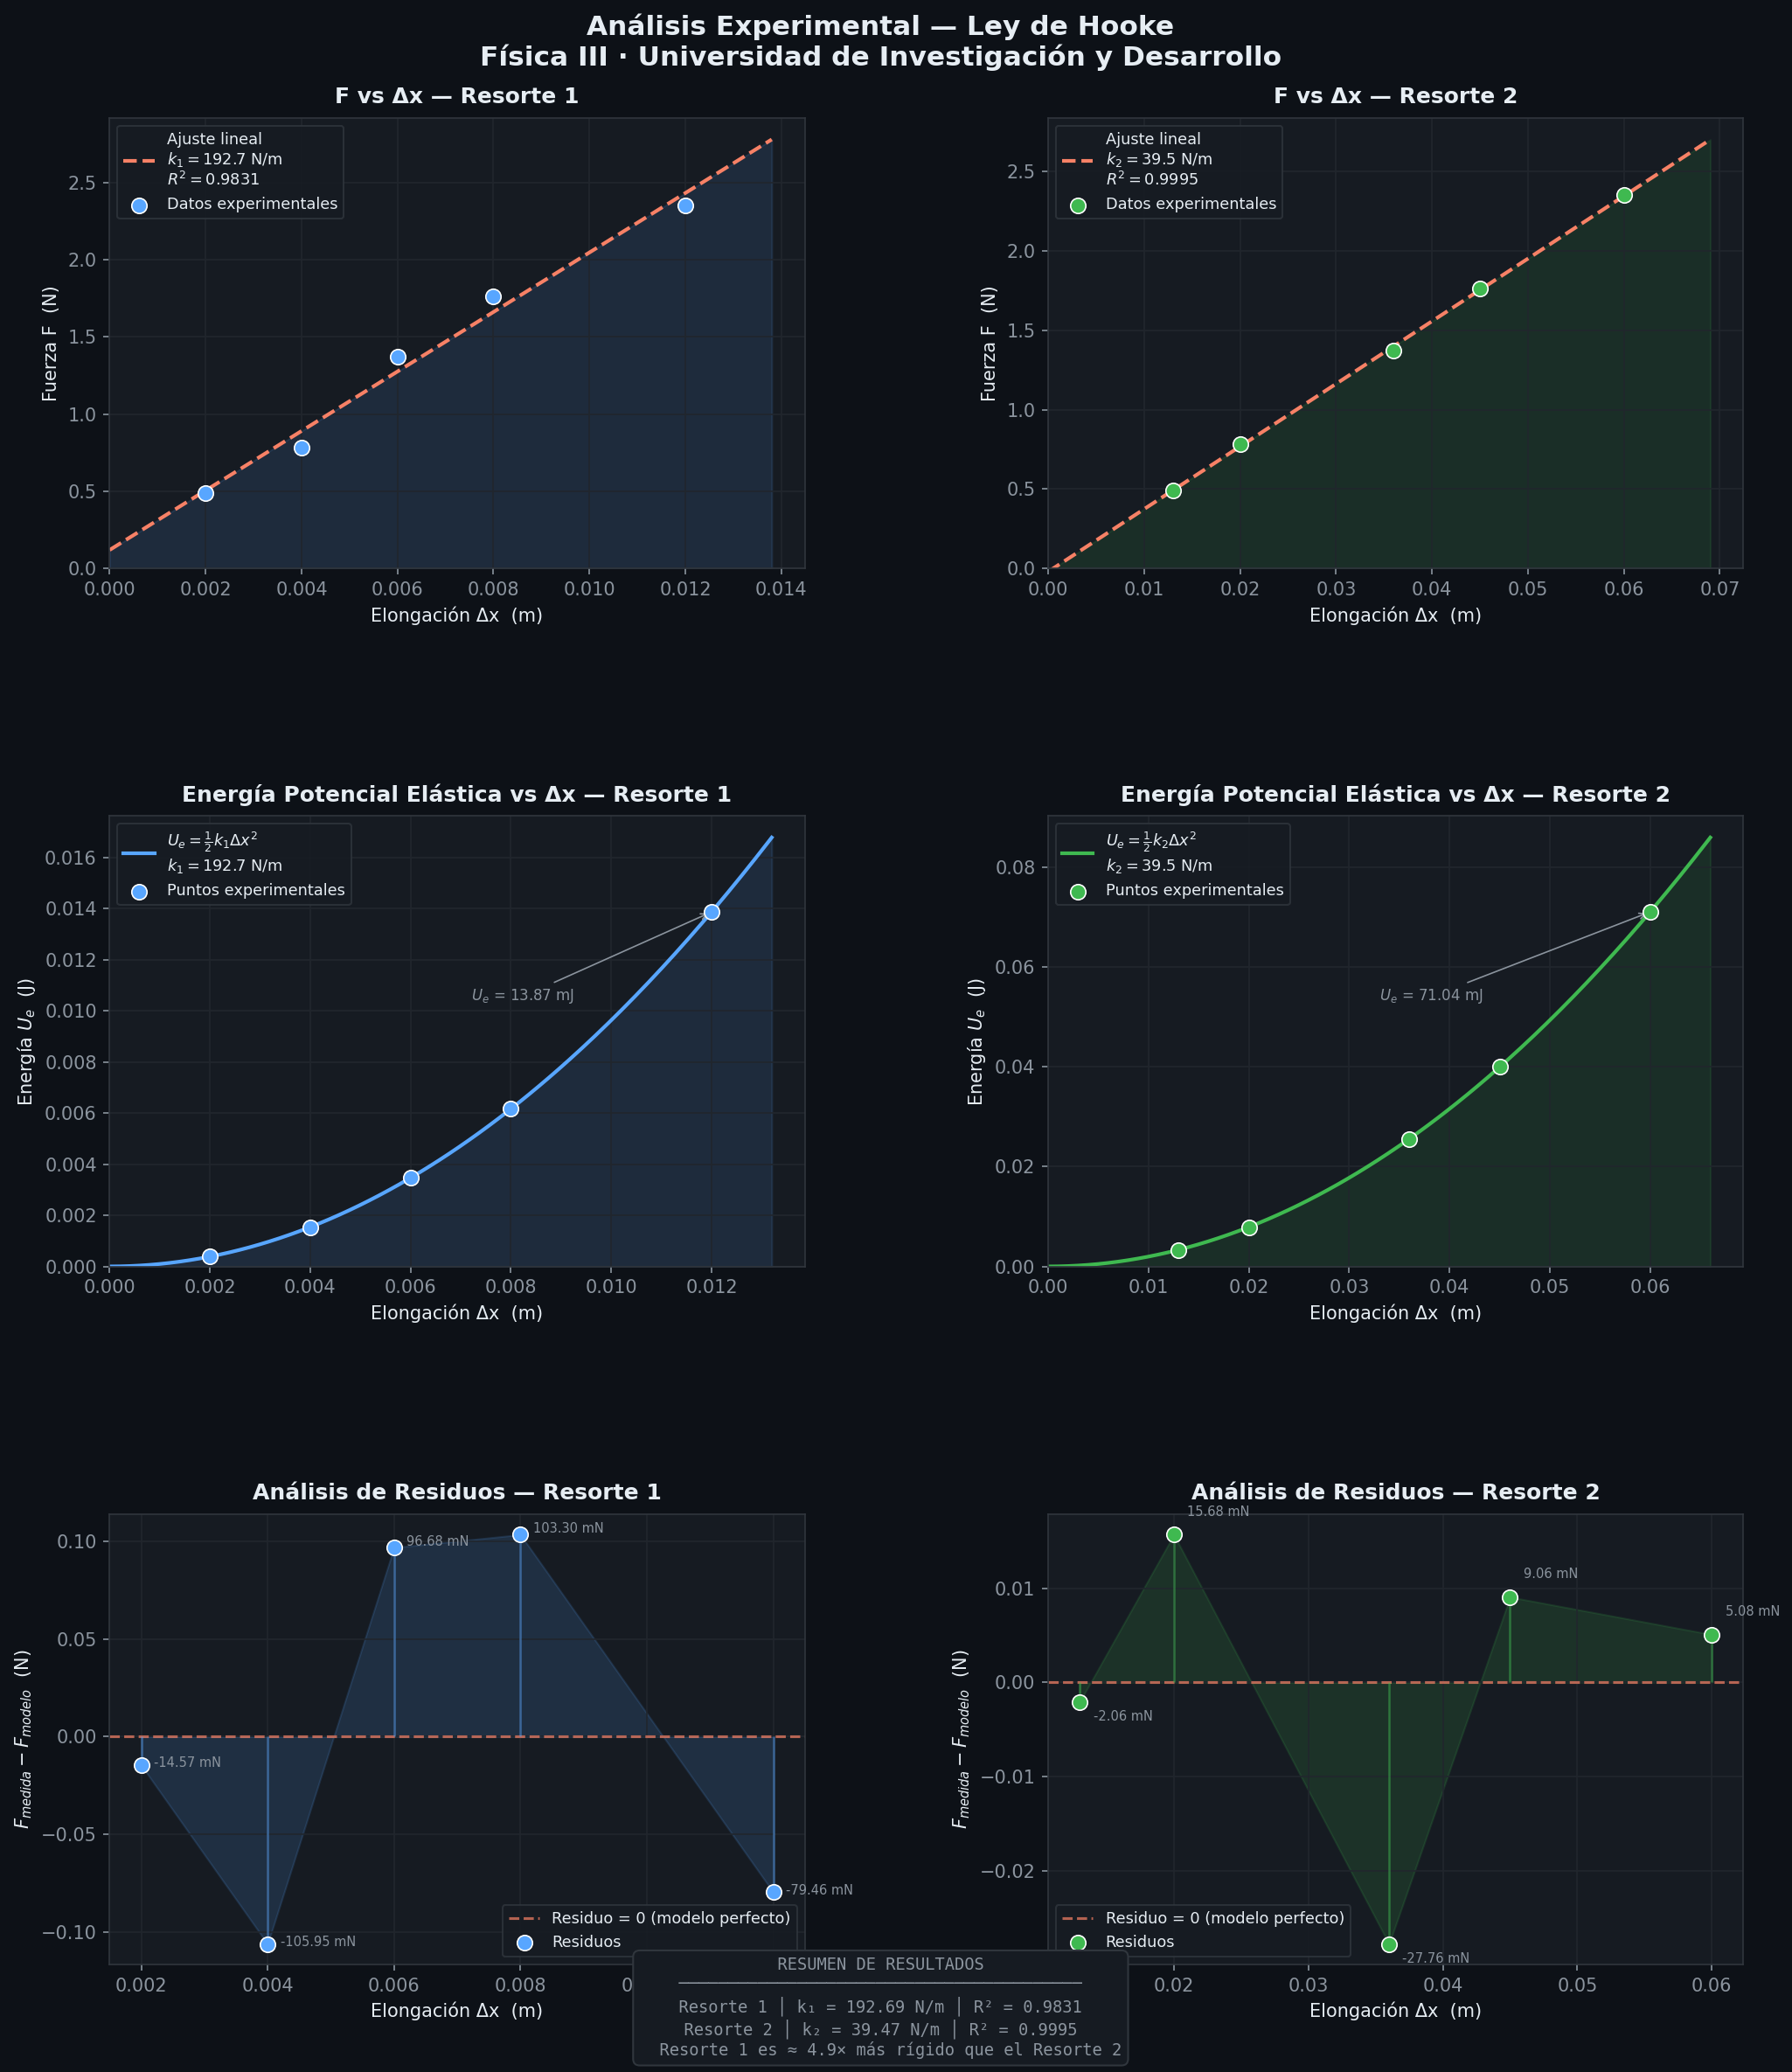

Here is the Python script that generated this plot:
"""
============================================================
  Análisis Experimental - Ley de Hooke
  Curso de Física III · Universidad de Investigación y Desarrollo
  Prof. Dr. José Hernández-Jiménez
============================================================
  Gráficas generadas:
    1. F vs Δx  →  Regresión lineal + constante k
    2. Ue vs Δx →  Energía potencial elástica (parábola)
    3. Residuos  →  Análisis de error del modelo
============================================================
"""

import numpy as np
import matplotlib.pyplot as plt
import matplotlib.gridspec as gridspec
from scipy import stats

# ──────────────────────────────────────────────
#  DATOS EXPERIMENTALES
# ──────────────────────────────────────────────

masas = np.array([0.05, 0.08, 0.14, 0.18, 0.24])   # kg

# Fuerza = m * g  (g = 9.8 m/s²)
g = 9.8
fuerza = masas * g   # N  →  [0.49, 0.784, 1.372, 1.764, 2.352]

# Elongaciones medidas en laboratorio (metros)
x1 = np.array([0.002, 0.004, 0.006, 0.008, 0.012])   # Resorte 1
x2 = np.array([0.013, 0.020, 0.036, 0.045, 0.060])   # Resorte 2

# ──────────────────────────────────────────────
#  REGRESIÓN LINEAL  F = k · Δx
# ──────────────────────────────────────────────

# Resorte 1
slope1, intercept1, r1, p1, se1 = stats.linregress(x1, fuerza)
k1 = slope1   # N/m

# Resorte 2
slope2, intercept2, r2, p2, se2 = stats.linregress(x2, fuerza)
k2 = slope2   # N/m

# Valores predichos por el modelo
F_pred1 = slope1 * x1 + intercept1
F_pred2 = slope2 * x2 + intercept2

# Residuos
res1 = fuerza - F_pred1
res2 = fuerza - F_pred2

# Energía potencial elástica  Ue = ½ k Δx²
Ue1 = 0.5 * k1 * x1**2
Ue2 = 0.5 * k2 * x2**2

# Curva suave para la parábola
x1_smooth = np.linspace(0, x1.max() * 1.1, 200)
x2_smooth = np.linspace(0, x2.max() * 1.1, 200)
Ue1_smooth = 0.5 * k1 * x1_smooth**2
Ue2_smooth = 0.5 * k2 * x2_smooth**2

# ──────────────────────────────────────────────
#  ESTILO VISUAL
# ──────────────────────────────────────────────

plt.rcParams.update({
    "figure.facecolor":  "#0D1117",
    "axes.facecolor":    "#161B22",
    "axes.edgecolor":    "#30363D",
    "axes.labelcolor":   "#E6EDF3",
    "axes.titlecolor":   "#E6EDF3",
    "axes.grid":         True,
    "grid.color":        "#21262D",
    "grid.linewidth":    0.8,
    "xtick.color":       "#8B949E",
    "ytick.color":       "#8B949E",
    "text.color":        "#E6EDF3",
    "legend.facecolor":  "#161B22",
    "legend.edgecolor":  "#30363D",
    "legend.labelcolor": "#E6EDF3",
    "font.family":       "DejaVu Sans",
    "font.size":         10,
})

COLOR_R1   = "#58A6FF"   # azul  – Resorte 1
COLOR_R2   = "#3FB950"   # verde – Resorte 2
COLOR_LINE = "#F78166"   # coral – línea de tendencia
ALPHA_FILL = 0.12

# ──────────────────────────────────────────────
#  FIGURA PRINCIPAL  (3 filas × 2 columnas)
# ──────────────────────────────────────────────

fig = plt.figure(figsize=(14, 16), facecolor="#0D1117")
fig.suptitle(
    "Análisis Experimental — Ley de Hooke\n"
    "Física III · Universidad de Investigación y Desarrollo",
    fontsize=15, fontweight="bold", color="#E6EDF3",
    y=0.98
)

gs = gridspec.GridSpec(3, 2, figure=fig,
                       hspace=0.55, wspace=0.35,
                       top=0.93, bottom=0.05,
                       left=0.08, right=0.97)

# ════════════════════════════════════════════
#  GRÁFICA 1a  –  F vs Δx  (Resorte 1)
# ════════════════════════════════════════════
ax1a = fig.add_subplot(gs[0, 0])

x_line1 = np.linspace(0, x1.max() * 1.15, 200)
ax1a.fill_between(x_line1, slope1 * x_line1 + intercept1,
                  alpha=ALPHA_FILL, color=COLOR_R1)
ax1a.plot(x_line1, slope1 * x_line1 + intercept1,
          color=COLOR_LINE, lw=2, ls="--",
          label=f"Ajuste lineal\n$k_1 = {k1:.1f}$ N/m\n$R^2 = {r1**2:.4f}$")
ax1a.scatter(x1, fuerza, color=COLOR_R1, s=70, zorder=5,
             edgecolors="white", lw=0.8, label="Datos experimentales")

ax1a.set_title("F vs Δx — Resorte 1", fontweight="bold", pad=8)
ax1a.set_xlabel("Elongación Δx  (m)")
ax1a.set_ylabel("Fuerza F  (N)")
ax1a.legend(fontsize=8.5, loc="upper left")
ax1a.set_xlim(left=0)
ax1a.set_ylim(bottom=0)

# ════════════════════════════════════════════
#  GRÁFICA 1b  –  F vs Δx  (Resorte 2)
# ════════════════════════════════════════════
ax1b = fig.add_subplot(gs[0, 1])

x_line2 = np.linspace(0, x2.max() * 1.15, 200)
ax1b.fill_between(x_line2, slope2 * x_line2 + intercept2,
                  alpha=ALPHA_FILL, color=COLOR_R2)
ax1b.plot(x_line2, slope2 * x_line2 + intercept2,
          color=COLOR_LINE, lw=2, ls="--",
          label=f"Ajuste lineal\n$k_2 = {k2:.1f}$ N/m\n$R^2 = {r2**2:.4f}$")
ax1b.scatter(x2, fuerza, color=COLOR_R2, s=70, zorder=5,
             edgecolors="white", lw=0.8, label="Datos experimentales")

ax1b.set_title("F vs Δx — Resorte 2", fontweight="bold", pad=8)
ax1b.set_xlabel("Elongación Δx  (m)")
ax1b.set_ylabel("Fuerza F  (N)")
ax1b.legend(fontsize=8.5, loc="upper left")
ax1b.set_xlim(left=0)
ax1b.set_ylim(bottom=0)

# ════════════════════════════════════════════
#  GRÁFICA 2a  –  Ue vs Δx  (Resorte 1)
# ════════════════════════════════════════════
ax2a = fig.add_subplot(gs[1, 0])

ax2a.fill_between(x1_smooth, Ue1_smooth,
                  alpha=ALPHA_FILL, color=COLOR_R1)
ax2a.plot(x1_smooth, Ue1_smooth,
          color=COLOR_R1, lw=2,
          label=f"$U_e = \\frac{{1}}{{2}} k_1 \\Delta x^2$\n$k_1 = {k1:.1f}$ N/m")
ax2a.scatter(x1, Ue1, color=COLOR_R1, s=70, zorder=5,
             edgecolors="white", lw=0.8, label="Puntos experimentales")

# Anotación en el último punto
ax2a.annotate(f"$U_e$ = {Ue1[-1]*1000:.2f} mJ",
              xy=(x1[-1], Ue1[-1]),
              xytext=(x1[-1]*0.6, Ue1[-1]*0.75),
              color="#8B949E", fontsize=8,
              arrowprops=dict(arrowstyle="->", color="#8B949E", lw=0.8))

ax2a.set_title("Energía Potencial Elástica vs Δx — Resorte 1",
               fontweight="bold", pad=8)
ax2a.set_xlabel("Elongación Δx  (m)")
ax2a.set_ylabel("Energía $U_e$  (J)")
ax2a.legend(fontsize=8.5)
ax2a.set_xlim(left=0)
ax2a.set_ylim(bottom=0)

# ════════════════════════════════════════════
#  GRÁFICA 2b  –  Ue vs Δx  (Resorte 2)
# ════════════════════════════════════════════
ax2b = fig.add_subplot(gs[1, 1])

ax2b.fill_between(x2_smooth, Ue2_smooth,
                  alpha=ALPHA_FILL, color=COLOR_R2)
ax2b.plot(x2_smooth, Ue2_smooth,
          color=COLOR_R2, lw=2,
          label=f"$U_e = \\frac{{1}}{{2}} k_2 \\Delta x^2$\n$k_2 = {k2:.1f}$ N/m")
ax2b.scatter(x2, Ue2, color=COLOR_R2, s=70, zorder=5,
             edgecolors="white", lw=0.8, label="Puntos experimentales")

ax2b.annotate(f"$U_e$ = {Ue2[-1]*1000:.2f} mJ",
              xy=(x2[-1], Ue2[-1]),
              xytext=(x2[-1]*0.55, Ue2[-1]*0.75),
              color="#8B949E", fontsize=8,
              arrowprops=dict(arrowstyle="->", color="#8B949E", lw=0.8))

ax2b.set_title("Energía Potencial Elástica vs Δx — Resorte 2",
               fontweight="bold", pad=8)
ax2b.set_xlabel("Elongación Δx  (m)")
ax2b.set_ylabel("Energía $U_e$  (J)")
ax2b.legend(fontsize=8.5)
ax2b.set_xlim(left=0)
ax2b.set_ylim(bottom=0)

# ════════════════════════════════════════════
#  GRÁFICA 3a  –  Residuos  (Resorte 1)
# ════════════════════════════════════════════
ax3a = fig.add_subplot(gs[2, 0])

ax3a.axhline(0, color="#F78166", lw=1.5, ls="--", alpha=0.7,
             label="Residuo = 0 (modelo perfecto)")
ax3a.fill_between(x1, res1, alpha=0.15, color=COLOR_R1)
ax3a.scatter(x1, res1, color=COLOR_R1, s=70, zorder=5,
             edgecolors="white", lw=0.8, label="Residuos")
ax3a.vlines(x1, 0, res1, color=COLOR_R1, lw=1.2, alpha=0.5)

# Etiqueta en cada residuo
for xi, ri in zip(x1, res1):
    ax3a.annotate(f"{ri*1000:.2f} mN",
                  xy=(xi, ri), xytext=(xi + 0.0002, ri + 0.001 * np.sign(ri)),
                  color="#8B949E", fontsize=7)

ax3a.set_title("Análisis de Residuos — Resorte 1", fontweight="bold", pad=8)
ax3a.set_xlabel("Elongación Δx  (m)")
ax3a.set_ylabel("$F_{medida} - F_{modelo}$  (N)")
ax3a.legend(fontsize=8.5)

# ════════════════════════════════════════════
#  GRÁFICA 3b  –  Residuos  (Resorte 2)
# ════════════════════════════════════════════
ax3b = fig.add_subplot(gs[2, 1])

ax3b.axhline(0, color="#F78166", lw=1.5, ls="--", alpha=0.7,
             label="Residuo = 0 (modelo perfecto)")
ax3b.fill_between(x2, res2, alpha=0.15, color=COLOR_R2)
ax3b.scatter(x2, res2, color=COLOR_R2, s=70, zorder=5,
             edgecolors="white", lw=0.8, label="Residuos")
ax3b.vlines(x2, 0, res2, color=COLOR_R2, lw=1.2, alpha=0.5)

for xi, ri in zip(x2, res2):
    ax3b.annotate(f"{ri*1000:.2f} mN",
                  xy=(xi, ri), xytext=(xi + 0.001, ri + 0.002 * np.sign(ri)),
                  color="#8B949E", fontsize=7)

ax3b.set_title("Análisis de Residuos — Resorte 2", fontweight="bold", pad=8)
ax3b.set_xlabel("Elongación Δx  (m)")
ax3b.set_ylabel("$F_{medida} - F_{modelo}$  (N)")
ax3b.legend(fontsize=8.5)

# ──────────────────────────────────────────────
#  CAJA DE RESULTADOS EN LA FIGURA
# ──────────────────────────────────────────────

resumen = (
    f"  RESUMEN DE RESULTADOS  \n"
    f"  ─────────────────────────────────────────  \n"
    f"  Resorte 1 │ k₁ = {k1:.2f} N/m │ R² = {r1**2:.4f}  \n"
    f"  Resorte 2 │ k₂ = {k2:.2f} N/m │ R² = {r2**2:.4f}  \n"
    f"  Resorte 1 es ≈ {k1/k2:.1f}× más rígido que el Resorte 2"
)
fig.text(0.5, 0.005, resumen, ha="center", va="bottom",
         fontsize=9, color="#8B949E",
         fontfamily="monospace",
         bbox=dict(boxstyle="round,pad=0.4",
                   facecolor="#161B22", edgecolor="#30363D"))

# ──────────────────────────────────────────────
#  GUARDAR
# ──────────────────────────────────────────────

output_path = "/mnt/user-data/outputs/ley_de_hooke_graficas.png"
plt.savefig(output_path, dpi=150, bbox_inches="tight",
            facecolor=fig.get_facecolor())
plt.close()
print(f"✓ Figura guardada en: {output_path}")

# ──────────────────────────────────────────────
#  RESUMEN EN CONSOLA
# ──────────────────────────────────────────────

print("\n" + "═"*50)
print("  RESULTADOS — LEY DE HOOKE")
print("═"*50)
print(f"  Resorte 1 → k₁ = {k1:.2f} N/m  |  R² = {r1**2:.4f}")
print(f"  Resorte 2 → k₂ = {k2:.2f} N/m  |  R² = {r2**2:.4f}")
print(f"\n  Resorte 1 es {k1/k2:.1f}× más rígido que el Resorte 2")
print("\n  Residuos Resorte 1 (N):", [f"{r:.4f}" for r in res1])
print("  Residuos Resorte 2 (N):", [f"{r:.4f}" for r in res2])
print("═"*50)
